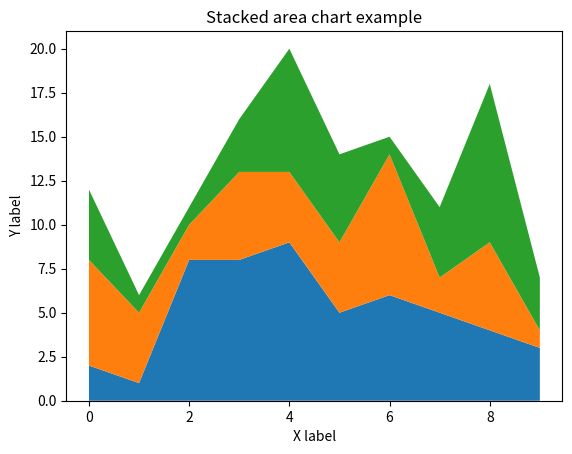

Write Python code to recreate this figure.
import numpy as np
import matplotlib.pyplot as plt

#Generate random data
groupOne = np.random.randint(1,10,10)
groupTwo = np.random.randint(1,10,10)
groupThree = np.random.randint(1,10,10)

#Creating the stacked area
y = np.row_stack((groupOne, groupTwo, groupThree))
x = np.arange(10)

y1, y2, y3 = (groupOne, groupTwo, groupThree)

fig, ax = plt.subplots()
ax.stackplot(x,y)

plt.title("Stacked area chart example")
plt.xlabel("X label")
plt.ylabel("Y label")
plt.show()